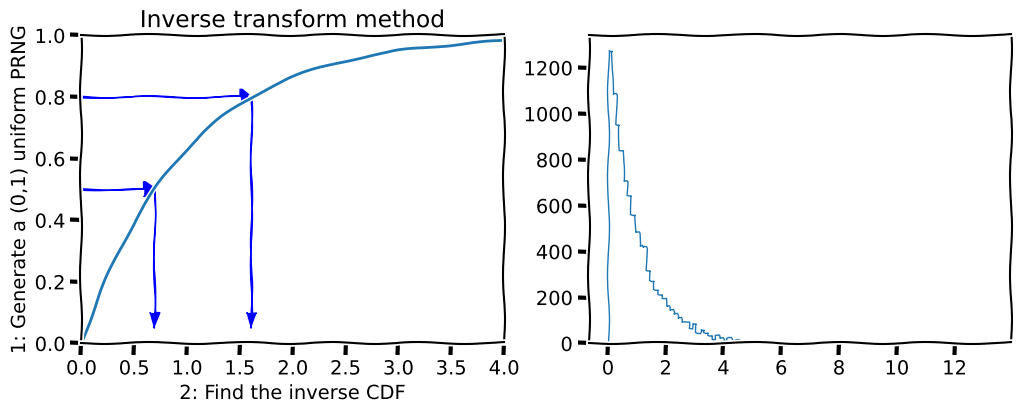

Generate this figure with matplotlib: (Note: this script raises an exception after producing the figure.)
import matplotlib.pyplot as plt
import numpy as np
import pandas as pd
import scipy.stats as stats
import seaborn as sns

def expon_pdf(x, lmabd=1):
    """PDF of exponential distribution."""
    return lmabd*np.exp(-lmabd*x)

def expon_cdf(x, lambd=1):
    """CDF of exponetial distribution."""
    return 1 - np.exp(-lambd*x)

def expon_icdf(p, lambd=1):
    """Inverse CDF of exponential distribution - i.e. quantile function."""
    return -np.log(1-p)/lambd

dist = stats.expon()
x = np.linspace(0,4,100)
y = np.linspace(0,1,100)

with plt.xkcd():
    plt.figure(figsize=(12,4))
    plt.subplot(121)
    plt.plot(x, expon_cdf(x))
    plt.axis([0, 4, 0, 1])
    for q in [0.5, 0.8]:
        plt.arrow(0, q, expon_icdf(q)-0.1, 0, head_width=0.05, head_length=0.1, fc='b', ec='b')
        plt.arrow(expon_icdf(q), q, 0, -q+0.1, head_width=0.1, head_length=0.05, fc='b', ec='b')
    plt.ylabel('1: Generate a (0,1) uniform PRNG')
    plt.xlabel('2: Find the inverse CDF')
    plt.title('Inverse transform method');

    plt.subplot(122)
    u = np.random.random(10000)
    v = expon_icdf(u)
    plt.hist(v, histtype='step', bins=100, normed=True, linewidth=2)
    plt.plot(x, expon_pdf(x), linewidth=2)
    plt.axis([0,4,0,1])
    plt.title('Histogram of exponential PRNGs')
    plt.show()